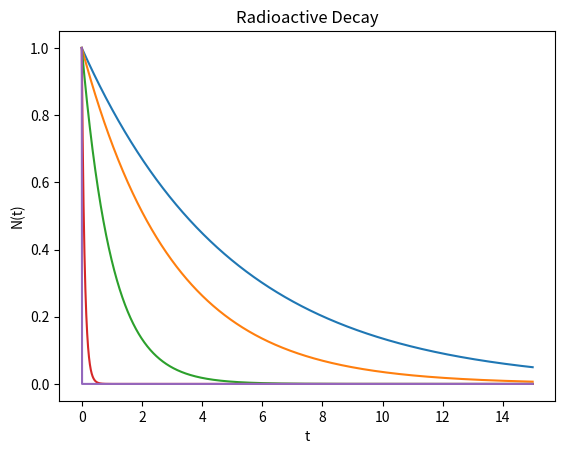

Generate this figure with matplotlib:
#! /usr/bin/env python
#coding: utf-8 

from __future__ import division, print_function
from numpy import exp, arange
import matplotlib.pyplot as plt

"""
This program plots the time dependence of N(t) for different
values of tau. When tau is too big, the change in N(t) over
time is a lot bigger than when tau is too small (which N(t)
is seen to behave as a constant.)
"""

tau = [5.0,3.0,1.0,0.1,0.01]
h = 0.01
N0 = 1

def N(t,tau):
	return N0 * exp(-t/tau)

def N2(a,tau):
	return a*(1 - h/tau)

for i in range(len(tau)):
	t = arange(0,15,h)
	N_i = [N0]

	for j in range(len(t) - 1):
		N_i += [N2(N_i[j],tau[i])]

	plt.plot(t,N_i) 
	plt.title("Radioactive Decay")
	plt.xlabel("t")
	plt.ylabel("N(t)")
plt.show()

